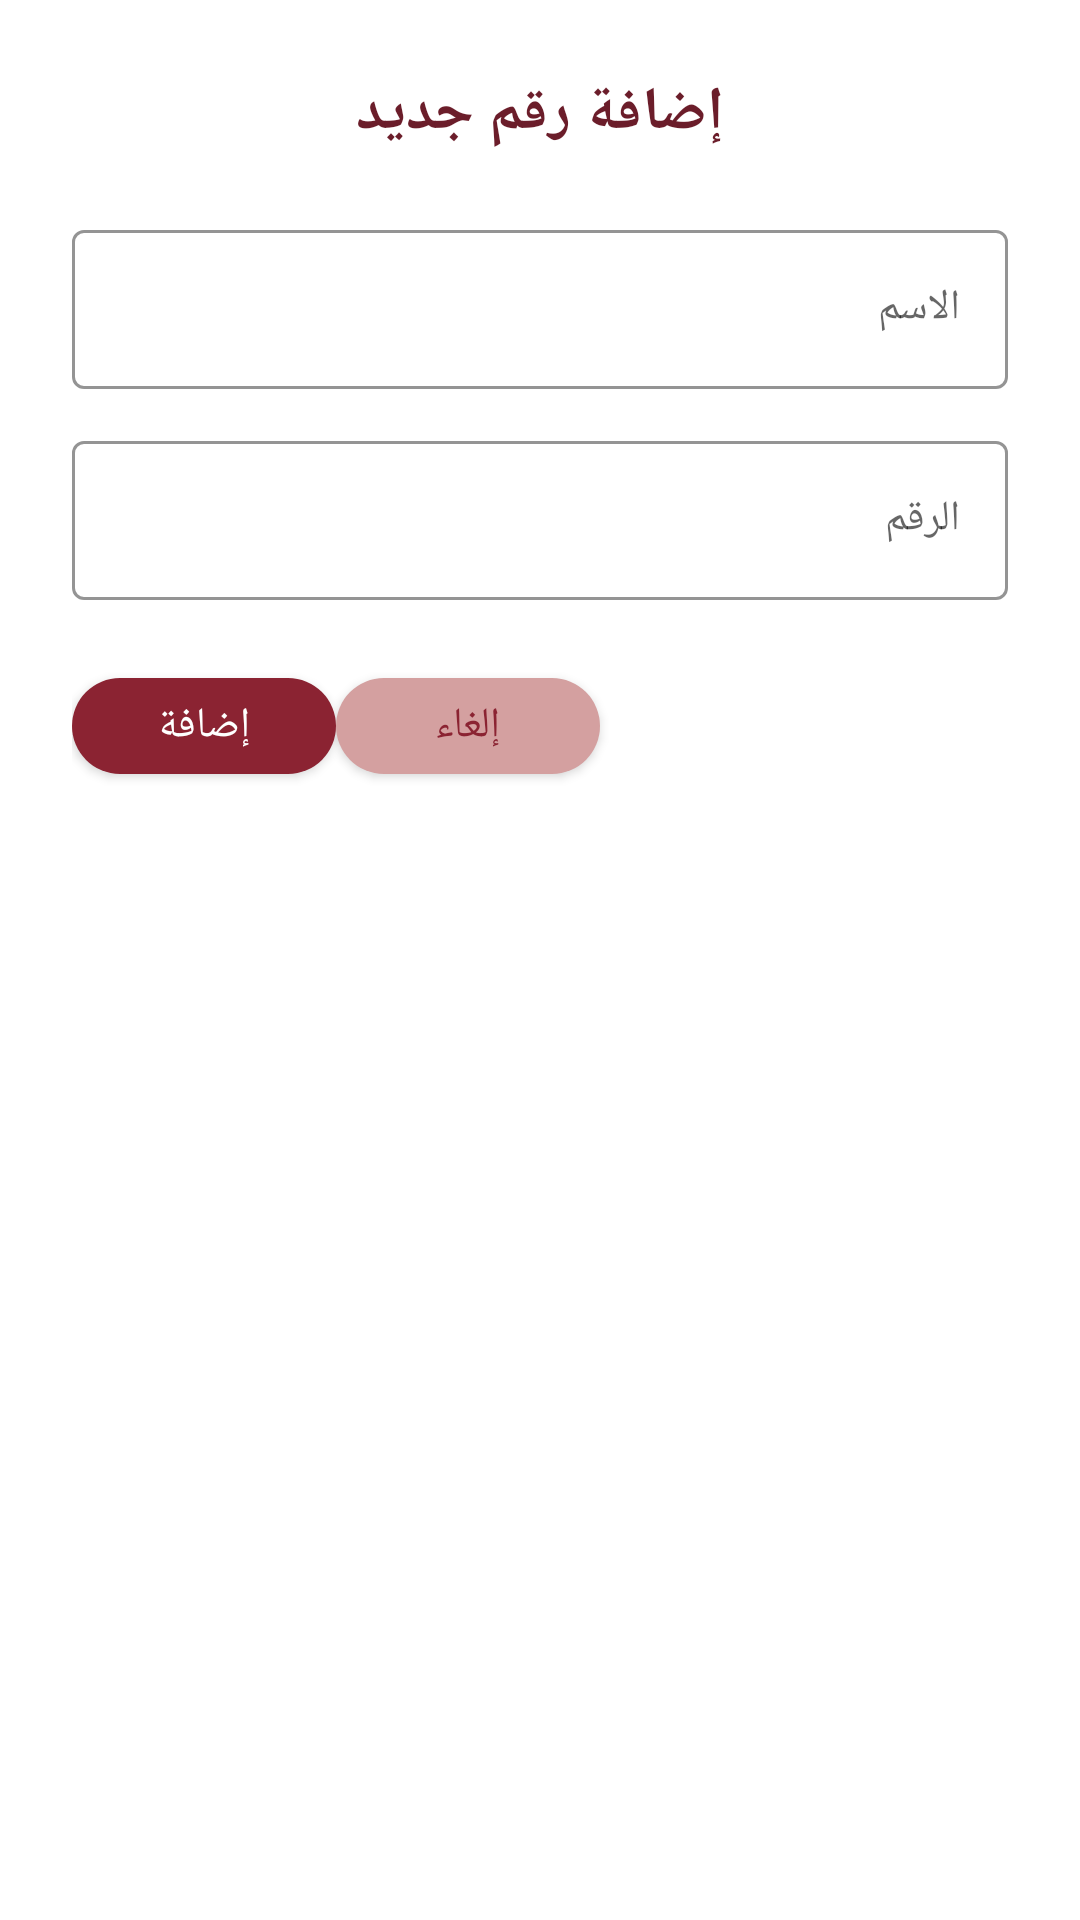

Produce the Android XML layout that renders to this screen, including the resource entries it uses.
<!-- AndroidManifest.xml: application theme Theme.FirstAidHero -->
<!-- res/layout/dialog_add_contact.xml -->
<?xml version="1.0" encoding="utf-8"?>
<LinearLayout xmlns:android="http://schemas.android.com/apk/res/android"
    xmlns:app="http://schemas.android.com/apk/res-auto"
    android:layout_width="match_parent"
    android:layout_height="wrap_content"
    android:orientation="vertical"
    android:background="@color/card_background"
    android:padding="24dp"
    android:layoutDirection="rtl">

    <TextView
        android:layout_width="wrap_content"
        android:layout_height="wrap_content"
        android:text="إضافة رقم جديد"
        android:textColor="@color/primary_dark"
        android:textSize="20sp"
        android:textStyle="bold"
        android:layout_gravity="center"
        android:layout_marginBottom="20dp" />

    <com.google.android.material.textfield.TextInputLayout
        android:layout_width="match_parent"
        android:layout_height="wrap_content"
        android:hint="الاسم"
        app:boxStrokeColor="@color/primary"
        app:hintTextColor="@color/primary"
        style="@style/Widget.MaterialComponents.TextInputLayout.OutlinedBox"
        android:layout_marginBottom="12dp">

        <com.google.android.material.textfield.TextInputEditText
            android:id="@+id/etContactName"
            android:layout_width="match_parent"
            android:layout_height="wrap_content"
            android:textColor="@color/text_primary"
            android:textSize="14sp"
            android:inputType="textPersonName" />
    </com.google.android.material.textfield.TextInputLayout>

    <com.google.android.material.textfield.TextInputLayout
        android:layout_width="match_parent"
        android:layout_height="wrap_content"
        android:hint="الرقم"
        app:boxStrokeColor="@color/primary"
        app:hintTextColor="@color/primary"
        style="@style/Widget.MaterialComponents.TextInputLayout.OutlinedBox"
        android:layout_marginBottom="20dp">

        <com.google.android.material.textfield.TextInputEditText
            android:id="@+id/etContactNumber"
            android:layout_width="match_parent"
            android:layout_height="wrap_content"
            android:textColor="@color/text_primary"
            android:textSize="14sp"
            android:inputType="phone" />
    </com.google.android.material.textfield.TextInputLayout>

    <LinearLayout
        android:layout_width="match_parent"
        android:layout_height="wrap_content"
        android:orientation="horizontal"
        android:gravity="end">

        <com.google.android.material.button.MaterialButton
            android:id="@+id/btnCancel"
            android:layout_width="wrap_content"
            android:layout_height="44dp"
            android:text="إلغاء"
            android:textColor="@color/primary"
            app:backgroundTint="@color/accent"
            app:cornerRadius="22dp"
            android:layout_marginStart="12dp" />

        <com.google.android.material.button.MaterialButton
            android:id="@+id/btnSave"
            android:layout_width="wrap_content"
            android:layout_height="44dp"
            android:text="إضافة"
            android:textColor="@color/white"
            app:backgroundTint="@color/primary"
            app:cornerRadius="22dp" />
    </LinearLayout>
</LinearLayout>
<!-- resources referenced by this layout -->
<resources>
  <color name="accent">#D4A0A0</color>
  <color name="card_background">#FFFFFF</color>
  <color name="primary">#8B2332</color>
  <color name="primary_dark">#6B1D2A</color>
  <color name="text_primary">#2D2D2D</color>
  <color name="white">#FFFFFF</color>
  <style name="Theme.FirstAidHero" parent="Theme.MaterialComponents.DayNight.NoActionBar">
          <item name="colorPrimary">@color/primary</item>
          <item name="colorPrimaryDark">@color/primary_dark</item>
          <item name="colorAccent">@color/primary_light</item>
      </style>
  <color name="primary_light">#A83245</color>
</resources>
